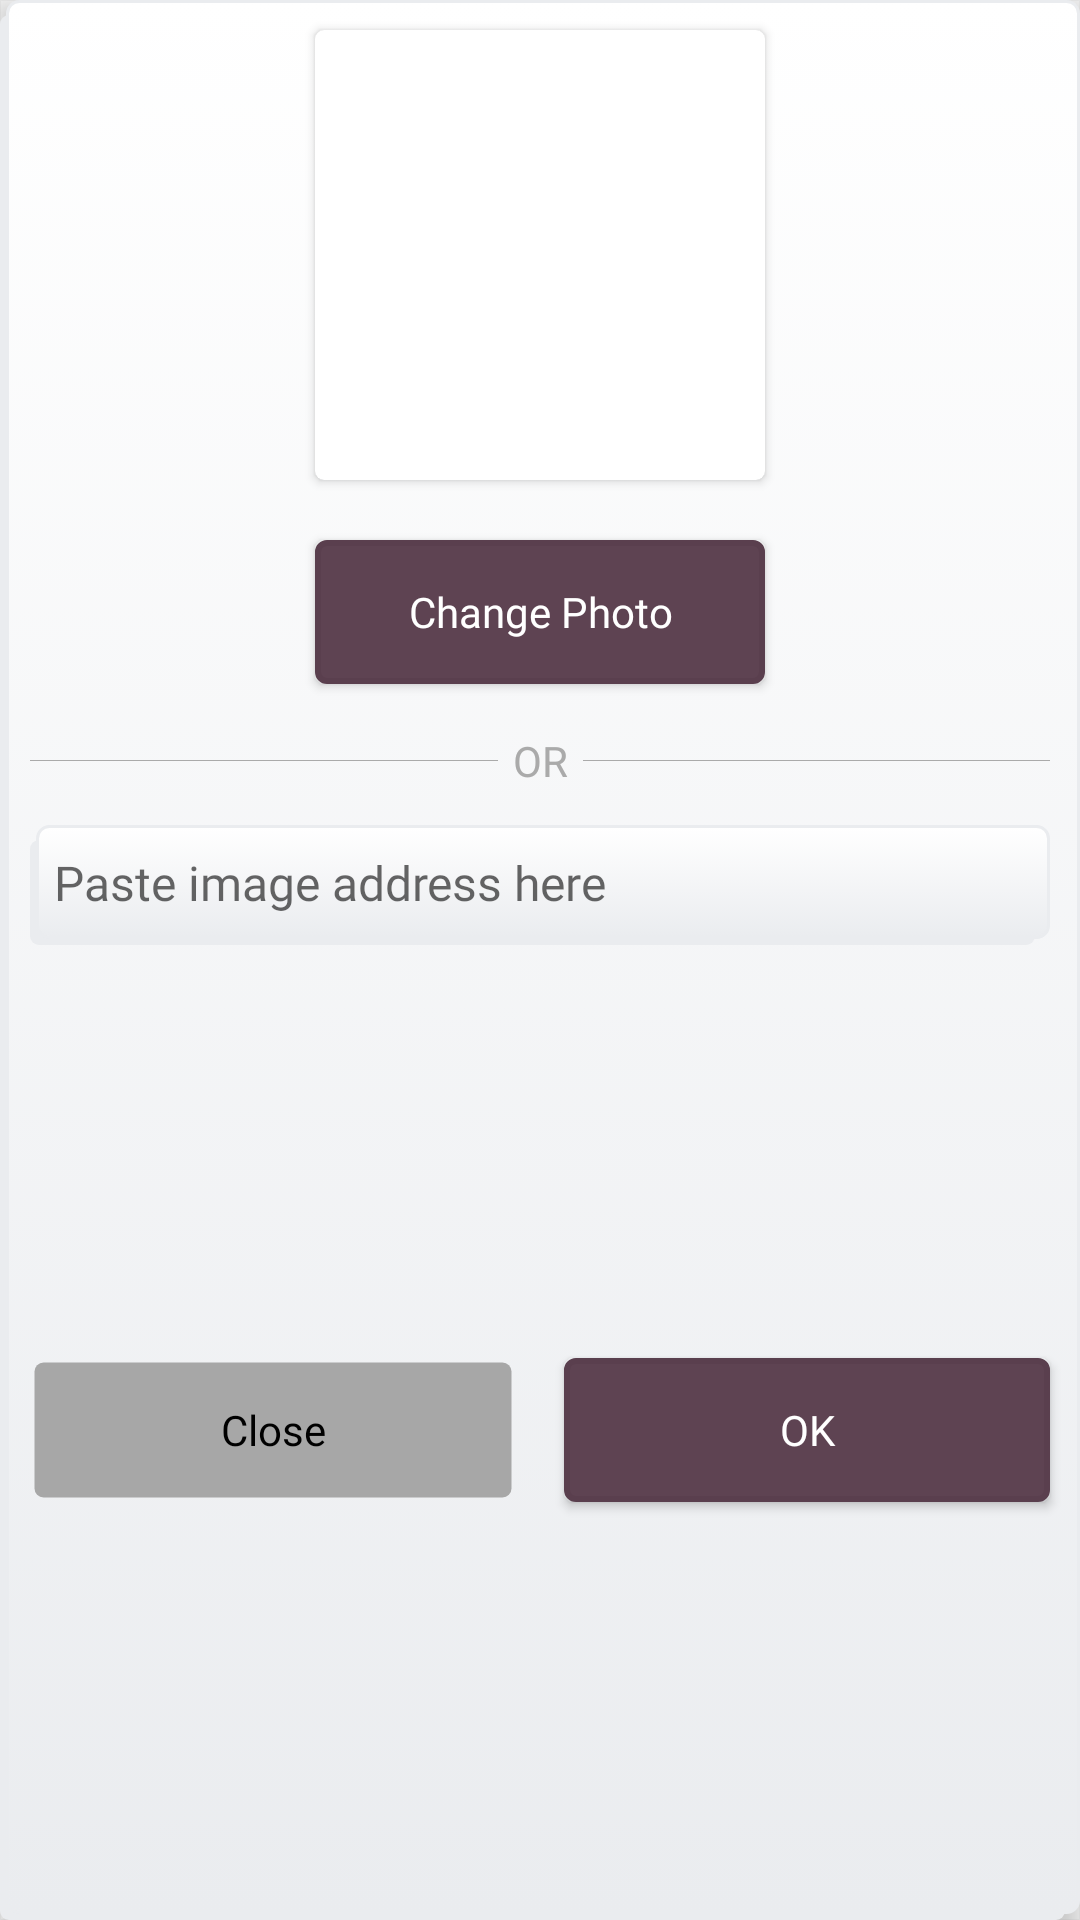

Reconstruct the res/layout file that produces this screen, plus the resources it refers to.
<!-- AndroidManifest.xml: application theme AppTheme -->
<!-- res/layout/popupchangepicture.xml -->
<?xml version="1.0" encoding="utf-8"?>
<android.support.constraint.ConstraintLayout xmlns:android="http://schemas.android.com/apk/res/android"
    xmlns:app="http://schemas.android.com/apk/res-auto"
    xmlns:tools="http://schemas.android.com/tools"
    android:id="@+id/linearLayout"
    android:layout_width="320dp"
    android:layout_height="400dp"
    android:layout_gravity="center"
    android:elevation="5dp"
    android:outlineProvider="bounds"
    android:background="@drawable/imgurladdressedittext"
    android:padding="2dp">

    <android.support.v7.widget.CardView
        android:id="@+id/img_layout"
        android:layout_width="150dp"
        android:layout_height="150dp"
        android:layout_marginStart="8dp"
        android:layout_marginTop="8dp"
        android:layout_marginEnd="8dp"
        app:cardCornerRadius="3dp"
        android:elevation="10dp"
        app:layout_constraintEnd_toEndOf="parent"
        app:layout_constraintStart_toStartOf="parent"
        app:layout_constraintTop_toTopOf="parent">

        <ImageView
            android:id="@+id/imageViewPopUpProfPic"
            android:layout_width="match_parent"
            android:layout_height="match_parent"
            android:scaleType="fitXY"
            tools:srcCompat="@tools:sample/avatars" />

    </android.support.v7.widget.CardView>



    <Button
        android:id="@+id/btnChangePhotoPopUpProfPic"
        style="@android:style/Widget.Button"
        android:layout_width="150dp"
        android:layout_height="wrap_content"
        android:layout_marginStart="8dp"
        android:layout_marginTop="20dp"
        android:layout_marginEnd="8dp"
        android:background="@drawable/button_ok_popup_dialog"
        android:fontFamily="@font/poppinsregular"
        android:text="Change Photo"
        android:textColor="#FFFFFF"
        app:layout_constraintEnd_toEndOf="parent"
        app:layout_constraintStart_toStartOf="parent"
        app:layout_constraintTop_toBottomOf="@+id/img_layout" />

    <TextView
        android:id="@+id/textView"
        android:layout_width="wrap_content"
        android:layout_height="19dp"
        android:layout_marginStart="8dp"
        android:layout_marginTop="16dp"
        android:layout_marginEnd="8dp"
        android:text="OR"
        android:textColor="@android:color/darker_gray"
        app:layout_constraintEnd_toEndOf="parent"
        app:layout_constraintHorizontal_bias="0.501"
        app:layout_constraintStart_toStartOf="parent"
        app:layout_constraintTop_toBottomOf="@+id/btnChangePhotoPopUpProfPic" />

    <EditText
        android:id="@+id/insertUrlPopUpProfPic"
        android:layout_width="0dp"
        android:layout_height="40dp"
        android:layout_marginStart="8dp"
        android:layout_marginTop="12dp"
        android:layout_marginEnd="8dp"
        android:background="@drawable/imgurladdressedittext"
        android:ems="10"
        android:fontFamily="@font/poppinsregular"
        android:hint="@string/paste_image_address_here"
        android:inputType="text"
        android:paddingStart="8dp"
        android:textSize="16sp"
        app:layout_constraintEnd_toEndOf="parent"
        app:layout_constraintStart_toStartOf="parent"
        app:layout_constraintTop_toBottomOf="@+id/textView" />


    <Button
        android:id="@+id/btnClosePopUpProfPic"
        style="@android:style/Widget.Button"
        android:layout_width="0dp"
        android:layout_height="wrap_content"
        android:background="@drawable/buttonclosepopup"
        android:fontFamily="@font/poppinslight"
        android:text="Close"
        android:textColor="@android:color/black"
        android:layout_marginEnd="8dp"
        app:layout_constraintBottom_toBottomOf="parent"
        app:layout_constraintEnd_toStartOf="@id/guideline"
        app:layout_constraintStart_toStartOf="@id/insertUrlPopUpProfPic"
        app:layout_constraintTop_toBottomOf="@id/insertUrlPopUpProfPic" />

    <Button
        android:id="@+id/btnOkPopUpProfPic"
        style="@android:style/Widget.Button"
        android:layout_width="0dp"
        android:layout_height="wrap_content"
        android:background="@drawable/button_ok_popup_dialog"
        android:fontFamily="@font/poppinsfont"
        android:text="@string/ok"
        android:textAllCaps="true"
        android:textColor="@android:color/white"
        android:layout_marginStart="8dp"
        android:layout_marginEnd="8dp"
        app:layout_constraintBottom_toBottomOf="parent"
        app:layout_constraintStart_toEndOf="@id/guideline"
        app:layout_constraintEnd_toEndOf="parent"
        app:layout_constraintTop_toBottomOf="@id/insertUrlPopUpProfPic" />

    <android.support.constraint.Guideline
        android:id="@+id/guideline"
        android:layout_width="wrap_content"
        android:layout_height="wrap_content"
        android:orientation="vertical"
        app:layout_constraintGuide_percent="0.5" />
    <View
        android:layout_width="0dp"
        android:layout_height="0.1dp"
        android:layout_marginEnd="5dp"
        android:layout_marginStart="8dp"
        android:background="@android:color/darker_gray"
        app:layout_constraintEnd_toStartOf="@id/textView"
        app:layout_constraintTop_toTopOf="@id/textView"
        app:layout_constraintBottom_toBottomOf="@id/textView"
        app:layout_constraintStart_toStartOf="parent"
        />

    <View
        android:layout_width="0dp"
        android:layout_height="0.1dp"
        android:layout_marginEnd="8dp"
        android:layout_marginStart="5dp"
        android:background="@android:color/darker_gray"
        app:layout_constraintEnd_toEndOf="parent"
        app:layout_constraintTop_toTopOf="@id/textView"
        app:layout_constraintBottom_toBottomOf="@id/textView"
        app:layout_constraintStart_toEndOf="@id/textView"        />


</android.support.constraint.ConstraintLayout>
<!-- resources referenced by this layout -->
<resources>
  <!-- drawable button_ok_popup_dialog (drawable) -->
  <shape xmlns:android="http://schemas.android.com/apk/res/android">
      <stroke
          android:width="2dp"
          android:color="#5A3F4E" />
      <corners android:radius="3dp"/>
      <solid android:color="@color/colorPrimary"/>
  </shape>
  <!-- drawable buttonclosepopup (drawable) -->
  <shape xmlns:android="http://schemas.android.com/apk/res/android">
      <stroke
          android:width="3dp"
          android:color="@android:color/transparent" />
      <corners android:radius="3dp"/>
      <solid android:color="@color/lightGrey"/>
  </shape>
  <!-- drawable imgurladdressedittext (drawable) -->
  <selector xmlns:android="http://schemas.android.com/apk/res/android">
      <item>
          <layer-list>
              <item android:right="5dp" android:top="5dp">
                  <shape>
                      <corners android:radius="3dp" />
                      <solid android:color="@color/shadowGrey" />
                  </shape>
              </item>
              <item android:bottom="2dp" android:left="2dp">
                  <shape>
                      <gradient android:angle="270"
                          android:endColor="@color/shadowGrey" android:startColor="@android:color/white" />
                      <stroke android:width="1dp" android:color="@color/shadowGrey" />
                      <corners android:radius="4dp" />
                      <padding android:bottom="10dp" android:left="10dp"
                          android:right="10dp" android:top="10dp" />
                  </shape>
              </item>
          </layer-list>
      </item>
  
  </selector>
  <string name="ok">ok</string>
  <string name="paste_image_address_here">Paste image address here</string>
  <style name="AppTheme" parent="Theme.AppCompat.Light.NoActionBar">
          
          <item name="colorPrimary">@color/colorPrimary</item>
          <item name="colorPrimaryDark">@color/colorPrimaryDark</item>
          <item name="colorAccent">@color/colorAccent</item>
      </style>
  <color name="colorPrimary">	#5E4352</color>
  <color name="lightGrey">#A7A7A7</color>
  <color name="shadowGrey">#eaecef</color>
  <color name="colorPrimaryDark">#31343B</color>
  <color name="colorAccent">	#5E4352</color>
</resources>
